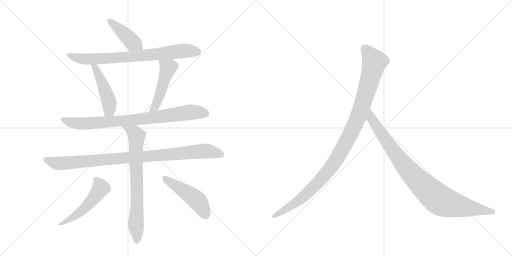
t = 0.00 s
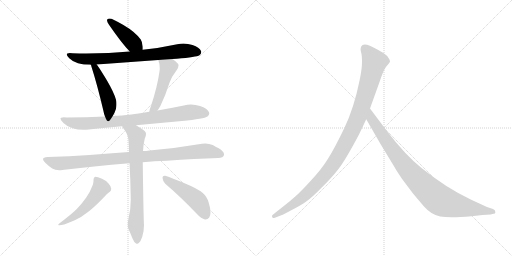
t = 1.83 s
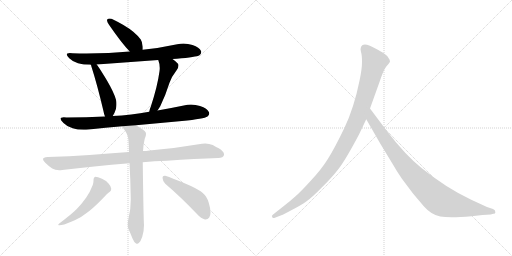
t = 3.66 s
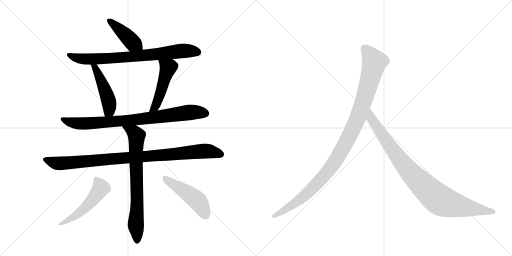
t = 5.50 s
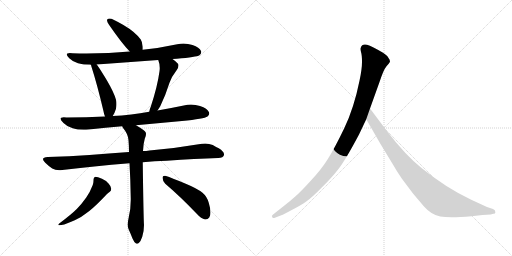
t = 7.33 s
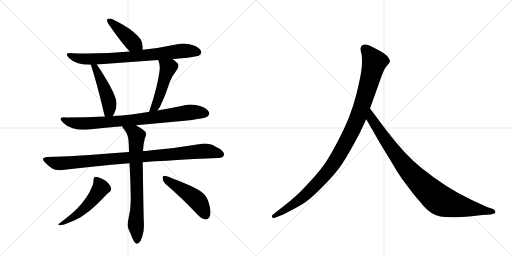
t = 9.16 s

The animated SVG that drew these frames (rendered in a browser with its animation timeline set to each time). Animation: 11 CSS @keyframes rules; one cycle of 9.16 s.

<svg version="1.1" viewBox="0 0 2048 1024" xmlns="http://www.w3.org/2000/svg">
  <g stroke="lightgray" stroke-dasharray="1,1" stroke-width="1" transform="scale(4, 4)">
    <line x1="0" y1="0" x2="256" y2="256"></line>
    <line x1="256" y1="0" x2="0" y2="256"></line>
    <line x1="128" y1="0" x2="128" y2="256"></line>
    <line x1="0" y1="128" x2="256" y2="128"></line>
    <line x1="256" y1="0" x2="512" y2="256"></line>
    <line x1="512" y1="0" x2="256" y2="256"></line>
    <line x1="384" y1="0" x2="384" y2="256"></line>
    <line x1="256" y1="128" x2="512" y2="128"></line>
  </g>
<g transform="scale(1, -1) translate(0, -850)">
   <style type="text/css">
    @keyframes keyframes0 {
      from {
       stroke: black;
       stroke-dashoffset: 426;
       stroke-width: 128;
       }
       58% {
       animation-timing-function: step-end;
       stroke: black;
       stroke-dashoffset: 0;
       stroke-width: 128;
       }
       to {
       stroke: black;
       stroke-width: 1024;
       }
       }
       #make-me-a-hanzi-animation-0 {
         animation: keyframes0 0.596680s both;
         animation-delay: 0.000000s;
         animation-timing-function: linear;
       }
    @keyframes keyframes1 {
      from {
       stroke: black;
       stroke-dashoffset: 778;
       stroke-width: 128;
       }
       72% {
       animation-timing-function: step-end;
       stroke: black;
       stroke-dashoffset: 0;
       stroke-width: 128;
       }
       to {
       stroke: black;
       stroke-width: 1024;
       }
       }
       #make-me-a-hanzi-animation-1 {
         animation: keyframes1 0.883138s both;
         animation-delay: 0.596680s;
         animation-timing-function: linear;
       }
    @keyframes keyframes2 {
      from {
       stroke: black;
       stroke-dashoffset: 474;
       stroke-width: 128;
       }
       61% {
       animation-timing-function: step-end;
       stroke: black;
       stroke-dashoffset: 0;
       stroke-width: 128;
       }
       to {
       stroke: black;
       stroke-width: 1024;
       }
       }
       #make-me-a-hanzi-animation-2 {
         animation: keyframes2 0.635742s both;
         animation-delay: 1.479818s;
         animation-timing-function: linear;
       }
    @keyframes keyframes3 {
      from {
       stroke: black;
       stroke-dashoffset: 489;
       stroke-width: 128;
       }
       61% {
       animation-timing-function: step-end;
       stroke: black;
       stroke-dashoffset: 0;
       stroke-width: 128;
       }
       to {
       stroke: black;
       stroke-width: 1024;
       }
       }
       #make-me-a-hanzi-animation-3 {
         animation: keyframes3 0.647949s both;
         animation-delay: 2.115560s;
         animation-timing-function: linear;
       }
    @keyframes keyframes4 {
      from {
       stroke: black;
       stroke-dashoffset: 835;
       stroke-width: 128;
       }
       73% {
       animation-timing-function: step-end;
       stroke: black;
       stroke-dashoffset: 0;
       stroke-width: 128;
       }
       to {
       stroke: black;
       stroke-width: 1024;
       }
       }
       #make-me-a-hanzi-animation-4 {
         animation: keyframes4 0.929525s both;
         animation-delay: 2.763509s;
         animation-timing-function: linear;
       }
    @keyframes keyframes5 {
      from {
       stroke: black;
       stroke-dashoffset: 968;
       stroke-width: 128;
       }
       76% {
       animation-timing-function: step-end;
       stroke: black;
       stroke-dashoffset: 0;
       stroke-width: 128;
       }
       to {
       stroke: black;
       stroke-width: 1024;
       }
       }
       #make-me-a-hanzi-animation-5 {
         animation: keyframes5 1.037760s both;
         animation-delay: 3.693034s;
         animation-timing-function: linear;
       }
    @keyframes keyframes6 {
      from {
       stroke: black;
       stroke-dashoffset: 742;
       stroke-width: 128;
       }
       71% {
       animation-timing-function: step-end;
       stroke: black;
       stroke-dashoffset: 0;
       stroke-width: 128;
       }
       to {
       stroke: black;
       stroke-width: 1024;
       }
       }
       #make-me-a-hanzi-animation-6 {
         animation: keyframes6 0.853841s both;
         animation-delay: 4.730794s;
         animation-timing-function: linear;
       }
    @keyframes keyframes7 {
      from {
       stroke: black;
       stroke-dashoffset: 521;
       stroke-width: 128;
       }
       63% {
       animation-timing-function: step-end;
       stroke: black;
       stroke-dashoffset: 0;
       stroke-width: 128;
       }
       to {
       stroke: black;
       stroke-width: 1024;
       }
       }
       #make-me-a-hanzi-animation-7 {
         animation: keyframes7 0.673991s both;
         animation-delay: 5.584635s;
         animation-timing-function: linear;
       }
    @keyframes keyframes8 {
      from {
       stroke: black;
       stroke-dashoffset: 480;
       stroke-width: 128;
       }
       61% {
       animation-timing-function: step-end;
       stroke: black;
       stroke-dashoffset: 0;
       stroke-width: 128;
       }
       to {
       stroke: black;
       stroke-width: 1024;
       }
       }
       #make-me-a-hanzi-animation-8 {
         animation: keyframes8 0.640625s both;
         animation-delay: 6.258626s;
         animation-timing-function: linear;
       }
    @keyframes keyframes9 {
      from {
       stroke: black;
       stroke-dashoffset: 1082;
       stroke-width: 128;
       }
       78% {
       animation-timing-function: step-end;
       stroke: black;
       stroke-dashoffset: 0;
       stroke-width: 128;
       }
       to {
       stroke: black;
       stroke-width: 1024;
       }
       }
       #make-me-a-hanzi-animation-9 {
         animation: keyframes9 1.130534s both;
         animation-delay: 6.899251s;
         animation-timing-function: linear;
       }
    @keyframes keyframes10 {
      from {
       stroke: black;
       stroke-dashoffset: 935;
       stroke-width: 128;
       }
       75% {
       animation-timing-function: step-end;
       stroke: black;
       stroke-dashoffset: 0;
       stroke-width: 128;
       }
       to {
       stroke: black;
       stroke-width: 1024;
       }
       }
       #make-me-a-hanzi-animation-10 {
         animation: keyframes10 1.010905s both;
         animation-delay: 8.029785s;
         animation-timing-function: linear;
       }
</style>
<path d="M 571 651 L 571 663 Q 569 683 563 692 Q 552 707 533 723 Q 503 748 446 775 Q 441 776 438 776 Q 432 776 429 772 Q 428 771 428 769 Q 428 763 436 751 Q 486 678 519 644 C 540 622 571 621 571 651 Z" fill="lightgray"></path> 
<path d="M 690 614 Q 698 615 707 615 Q 786 622 798 629 Q 805 635 805 642 Q 805 644 804 646 Q 798 660 770 670 Q 752 676 734 676 Q 722 676 709 673 Q 640 658 571 651 L 519 644 Q 437 636 346 636 Q 318 636 290 637 Q 284 638 279 638 Q 267 638 267 632 Q 267 627 277 617 Q 291 603 312 597 Q 333 591 363 591 L 387 592 L 633 610 L 690 614 Z" fill="lightgray"></path> 
<path d="M 363 591 Q 365 589 365 586 Q 390 508 414 405 Q 416 393 420 384 C 431 356 435 360 451 386 Q 458 396 464 415 Q 466 425 466 434 Q 466 443 464 451 Q 456 480 429 526 Q 403 570 387 592 C 370 616 352 619 363 591 Z" fill="lightgray"></path> 
<path d="M 630 408 L 641 425 Q 662 468 678 519 Q 686 543 707 570 Q 714 580 714 588 Q 714 592 712 595 Q 703 605 690 614 C 666 632 623 638 633 610 Q 639 595 639 578 Q 639 572 638 565 Q 630 505 603 423 Q 598 412 597 403 C 591 374 614 383 630 408 Z" fill="lightgray"></path> 
<path d="M 544 349 L 728 366 Q 817 375 830 384 Q 837 390 837 396 Q 837 398 836 401 Q 830 416 800 426 Q 782 432 764 432 Q 750 432 735 428 Q 682 417 630 408 L 597 403 Q 561 396 525 392 Q 487 387 451 386 L 420 384 Q 345 380 266 380 Q 260 381 255 381 Q 242 381 242 375 Q 242 369 254 358 Q 267 344 291 337 Q 309 331 335 331 Q 344 331 355 332 Q 422 339 489 345 L 544 349 Z" fill="lightgray"></path> 
<path d="M 571 201 Q 618 206 667 207 Q 782 215 873 218 Q 893 218 896 230 L 896 233 Q 896 244 875 257 Q 866 261 851 270 Q 837 276 821 276 Q 815 276 808 275 Q 703 257 598 248 Q 584 246 572 246 L 516 242 Q 433 236 358 230 Q 278 225 191 222 Q 172 221 172 213 Q 172 208 181 199 Q 194 186 209 176 Q 220 169 237 169 Q 243 169 249 170 Q 371 185 518 197 L 571 201 Z" fill="lightgray"></path> 
<path d="M 518 197 Q 522 130 523 58 L 523 50 Q 523 13 515 -19 Q 511 -36 511 -48 Q 511 -59 514 -66 Q 523 -86 530 -104 Q 537 -120 543 -123 Q 546 -125 549 -125 Q 552 -125 556 -121 Q 563 -115 569 -97 Q 576 -75 576 -50 Q 574 -24 571 201 L 572 246 Q 573 274 579 295 Q 584 305 584 314 Q 584 317 583 320 Q 580 328 544 349 C 518 365 473 371 489 345 Q 490 341 493 337 Q 513 313 514 289 Q 516 266 516 242 L 518 197 Z" fill="lightgray"></path> 
<path d="M 371 110 Q 360 81 345 60 Q 326 33 307 14 Q 286 -7 237 -44 Q 233 -47 233 -49 Q 233 -51 238 -51 Q 244 -51 257 -48 Q 278 -40 299 -31 Q 326 -19 356 5 Q 385 28 428 74 Q 435 81 438 82 Q 445 86 445 95 Q 444 105 435 115 Q 423 129 408 135 Q 390 143 381 143 Q 374 141 374 131 L 374 127 Q 374 120 371 110 Z" fill="lightgray"></path> 
<path d="M 787 -5 Q 805 -25 820 -28 L 822 -28 Q 831 -28 837 -20 Q 842 -13 842 0 Q 842 16 835 39 Q 828 64 810 79 Q 789 96 743 115 Q 689 138 661 147 L 658 147 Q 650 147 650 139 Q 651 124 661 115 Q 720 65 787 -5 Z" fill="lightgray"></path> 
<path d="M 1436 312 L 1465 373 L 1480 416 L 1518 522 Q 1534 571 1546 585 Q 1558 598 1560 603 Q 1560 611 1554 618 Q 1550 627 1532 639 Q 1488 665 1468 671 Q 1448 676 1443 659 Q 1441 654 1444 642 Q 1448 630 1448 602 Q 1448 573 1438 527 Q 1416 418 1377 337 Q 1338 256 1312 215 Q 1286 173 1243 127 Q 1202 82 1181 64 Q 1159 44 1134 25 L 1091 -9 Q 1085 -14 1089 -18 Q 1089 -25 1102 -20 L 1128 -10 Q 1130 -10 1167 10 Q 1204 29 1225 44 Q 1247 59 1286 99 Q 1326 138 1353 173 Q 1381 208 1436 312 Z" fill="lightgray"></path> 
<path d="M 1465 373 L 1522 274 L 1570 195 Q 1584 170 1607 136 L 1652 76 L 1696 24 Q 1725 -9 1761 -16 Q 1798 -23 1886 -15 L 1930 -10 L 1963 -8 L 1973 -5 Q 1983 -5 1981 3 Q 1982 9 1972 14 L 1948 22 L 1885 51 Q 1785 98 1686 178 Q 1624 227 1549 324 L 1480 416 C 1462 440 1450 399 1465 373 Z" fill="lightgray"></path> 
      <clipPath id="make-me-a-hanzi-clip-0">
      <path d="M 571 651 L 571 663 Q 569 683 563 692 Q 552 707 533 723 Q 503 748 446 775 Q 441 776 438 776 Q 432 776 429 772 Q 428 771 428 769 Q 428 763 436 751 Q 486 678 519 644 C 540 622 571 621 571 651 Z" fill="lightgray"></path>
      </clipPath>
      <path clip-path="url(#make-me-a-hanzi-clip-0)" d="M 436 768 L 531 679 L 564 657 " fill="none" id="make-me-a-hanzi-animation-0" stroke-dasharray="298 596" stroke-linecap="round"></path>

      <clipPath id="make-me-a-hanzi-clip-1">
      <path d="M 690 614 Q 698 615 707 615 Q 786 622 798 629 Q 805 635 805 642 Q 805 644 804 646 Q 798 660 770 670 Q 752 676 734 676 Q 722 676 709 673 Q 640 658 571 651 L 519 644 Q 437 636 346 636 Q 318 636 290 637 Q 284 638 279 638 Q 267 638 267 632 Q 267 627 277 617 Q 291 603 312 597 Q 333 591 363 591 L 387 592 L 633 610 L 690 614 Z" fill="lightgray"></path>
      </clipPath>
      <path clip-path="url(#make-me-a-hanzi-clip-1)" d="M 275 631 L 301 619 L 344 613 L 547 625 L 730 647 L 792 641 " fill="none" id="make-me-a-hanzi-animation-1" stroke-dasharray="650 1300" stroke-linecap="round"></path>

      <clipPath id="make-me-a-hanzi-clip-2">
      <path d="M 363 591 Q 365 589 365 586 Q 390 508 414 405 Q 416 393 420 384 C 431 356 435 360 451 386 Q 458 396 464 415 Q 466 425 466 434 Q 466 443 464 451 Q 456 480 429 526 Q 403 570 387 592 C 370 616 352 619 363 591 Z" fill="lightgray"></path>
      </clipPath>
      <path clip-path="url(#make-me-a-hanzi-clip-2)" d="M 369 591 L 381 579 L 407 524 L 436 442 L 437 408 L 427 392 " fill="none" id="make-me-a-hanzi-animation-2" stroke-dasharray="346 692" stroke-linecap="round"></path>

      <clipPath id="make-me-a-hanzi-clip-3">
      <path d="M 630 408 L 641 425 Q 662 468 678 519 Q 686 543 707 570 Q 714 580 714 588 Q 714 592 712 595 Q 703 605 690 614 C 666 632 623 638 633 610 Q 639 595 639 578 Q 639 572 638 565 Q 630 505 603 423 Q 598 412 597 403 C 591 374 614 383 630 408 Z" fill="lightgray"></path>
      </clipPath>
      <path clip-path="url(#make-me-a-hanzi-clip-3)" d="M 640 607 L 673 580 L 633 451 L 620 423 L 602 407 " fill="none" id="make-me-a-hanzi-animation-3" stroke-dasharray="361 722" stroke-linecap="round"></path>

      <clipPath id="make-me-a-hanzi-clip-4">
      <path d="M 544 349 L 728 366 Q 817 375 830 384 Q 837 390 837 396 Q 837 398 836 401 Q 830 416 800 426 Q 782 432 764 432 Q 750 432 735 428 Q 682 417 630 408 L 597 403 Q 561 396 525 392 Q 487 387 451 386 L 420 384 Q 345 380 266 380 Q 260 381 255 381 Q 242 381 242 375 Q 242 369 254 358 Q 267 344 291 337 Q 309 331 335 331 Q 344 331 355 332 Q 422 339 489 345 L 544 349 Z" fill="lightgray"></path>
      </clipPath>
      <path clip-path="url(#make-me-a-hanzi-clip-4)" d="M 250 374 L 268 364 L 303 357 L 360 356 L 550 372 L 768 402 L 823 396 " fill="none" id="make-me-a-hanzi-animation-4" stroke-dasharray="707 1414" stroke-linecap="round"></path>

      <clipPath id="make-me-a-hanzi-clip-5">
      <path d="M 571 201 Q 618 206 667 207 Q 782 215 873 218 Q 893 218 896 230 L 896 233 Q 896 244 875 257 Q 866 261 851 270 Q 837 276 821 276 Q 815 276 808 275 Q 703 257 598 248 Q 584 246 572 246 L 516 242 Q 433 236 358 230 Q 278 225 191 222 Q 172 221 172 213 Q 172 208 181 199 Q 194 186 209 176 Q 220 169 237 169 Q 243 169 249 170 Q 371 185 518 197 L 571 201 Z" fill="lightgray"></path>
      </clipPath>
      <path clip-path="url(#make-me-a-hanzi-clip-5)" d="M 179 212 L 241 196 L 817 246 L 885 232 " fill="none" id="make-me-a-hanzi-animation-5" stroke-dasharray="840 1680" stroke-linecap="round"></path>

      <clipPath id="make-me-a-hanzi-clip-6">
      <path d="M 518 197 Q 522 130 523 58 L 523 50 Q 523 13 515 -19 Q 511 -36 511 -48 Q 511 -59 514 -66 Q 523 -86 530 -104 Q 537 -120 543 -123 Q 546 -125 549 -125 Q 552 -125 556 -121 Q 563 -115 569 -97 Q 576 -75 576 -50 Q 574 -24 571 201 L 572 246 Q 573 274 579 295 Q 584 305 584 314 Q 584 317 583 320 Q 580 328 544 349 C 518 365 473 371 489 345 Q 490 341 493 337 Q 513 313 514 289 Q 516 266 516 242 L 518 197 Z" fill="lightgray"></path>
      </clipPath>
      <path clip-path="url(#make-me-a-hanzi-clip-6)" d="M 496 344 L 546 307 L 549 34 L 543 -45 L 549 -116 " fill="none" id="make-me-a-hanzi-animation-6" stroke-dasharray="614 1228" stroke-linecap="round"></path>

      <clipPath id="make-me-a-hanzi-clip-7">
      <path d="M 371 110 Q 360 81 345 60 Q 326 33 307 14 Q 286 -7 237 -44 Q 233 -47 233 -49 Q 233 -51 238 -51 Q 244 -51 257 -48 Q 278 -40 299 -31 Q 326 -19 356 5 Q 385 28 428 74 Q 435 81 438 82 Q 445 86 445 95 Q 444 105 435 115 Q 423 129 408 135 Q 390 143 381 143 Q 374 141 374 131 L 374 127 Q 374 120 371 110 Z" fill="lightgray"></path>
      </clipPath>
      <path clip-path="url(#make-me-a-hanzi-clip-7)" d="M 385 133 L 403 98 L 380 63 L 315 -2 L 274 -31 L 236 -48 " fill="none" id="make-me-a-hanzi-animation-7" stroke-dasharray="393 786" stroke-linecap="round"></path>

      <clipPath id="make-me-a-hanzi-clip-8">
      <path d="M 787 -5 Q 805 -25 820 -28 L 822 -28 Q 831 -28 837 -20 Q 842 -13 842 0 Q 842 16 835 39 Q 828 64 810 79 Q 789 96 743 115 Q 689 138 661 147 L 658 147 Q 650 147 650 139 Q 651 124 661 115 Q 720 65 787 -5 Z" fill="lightgray"></path>
      </clipPath>
      <path clip-path="url(#make-me-a-hanzi-clip-8)" d="M 660 138 L 789 48 L 822 -10 " fill="none" id="make-me-a-hanzi-animation-8" stroke-dasharray="352 704" stroke-linecap="round"></path>

      <clipPath id="make-me-a-hanzi-clip-9">
      <path d="M 1436 312 L 1465 373 L 1480 416 L 1518 522 Q 1534 571 1546 585 Q 1558 598 1560 603 Q 1560 611 1554 618 Q 1550 627 1532 639 Q 1488 665 1468 671 Q 1448 676 1443 659 Q 1441 654 1444 642 Q 1448 630 1448 602 Q 1448 573 1438 527 Q 1416 418 1377 337 Q 1338 256 1312 215 Q 1286 173 1243 127 Q 1202 82 1181 64 Q 1159 44 1134 25 L 1091 -9 Q 1085 -14 1089 -18 Q 1089 -25 1102 -20 L 1128 -10 Q 1130 -10 1167 10 Q 1204 29 1225 44 Q 1247 59 1286 99 Q 1326 138 1353 173 Q 1381 208 1436 312 Z" fill="lightgray"></path>
      </clipPath>
      <path clip-path="url(#make-me-a-hanzi-clip-9)" d="M 1460 655 L 1498 602 L 1436 391 L 1376 266 L 1320 175 L 1251 98 L 1167 28 L 1096 -15 " fill="none" id="make-me-a-hanzi-animation-9" stroke-dasharray="954 1908" stroke-linecap="round"></path>

      <clipPath id="make-me-a-hanzi-clip-10">
      <path d="M 1465 373 L 1522 274 L 1570 195 Q 1584 170 1607 136 L 1652 76 L 1696 24 Q 1725 -9 1761 -16 Q 1798 -23 1886 -15 L 1930 -10 L 1963 -8 L 1973 -5 Q 1983 -5 1981 3 Q 1982 9 1972 14 L 1948 22 L 1885 51 Q 1785 98 1686 178 Q 1624 227 1549 324 L 1480 416 C 1462 440 1450 399 1465 373 Z" fill="lightgray"></path>
      </clipPath>
      <path clip-path="url(#make-me-a-hanzi-clip-10)" d="M 1481 408 L 1486 375 L 1603 207 L 1677 123 L 1745 60 L 1770 44 L 1804 33 L 1972 4 " fill="none" id="make-me-a-hanzi-animation-10" stroke-dasharray="807 1614" stroke-linecap="round"></path>

</g>
</svg>
